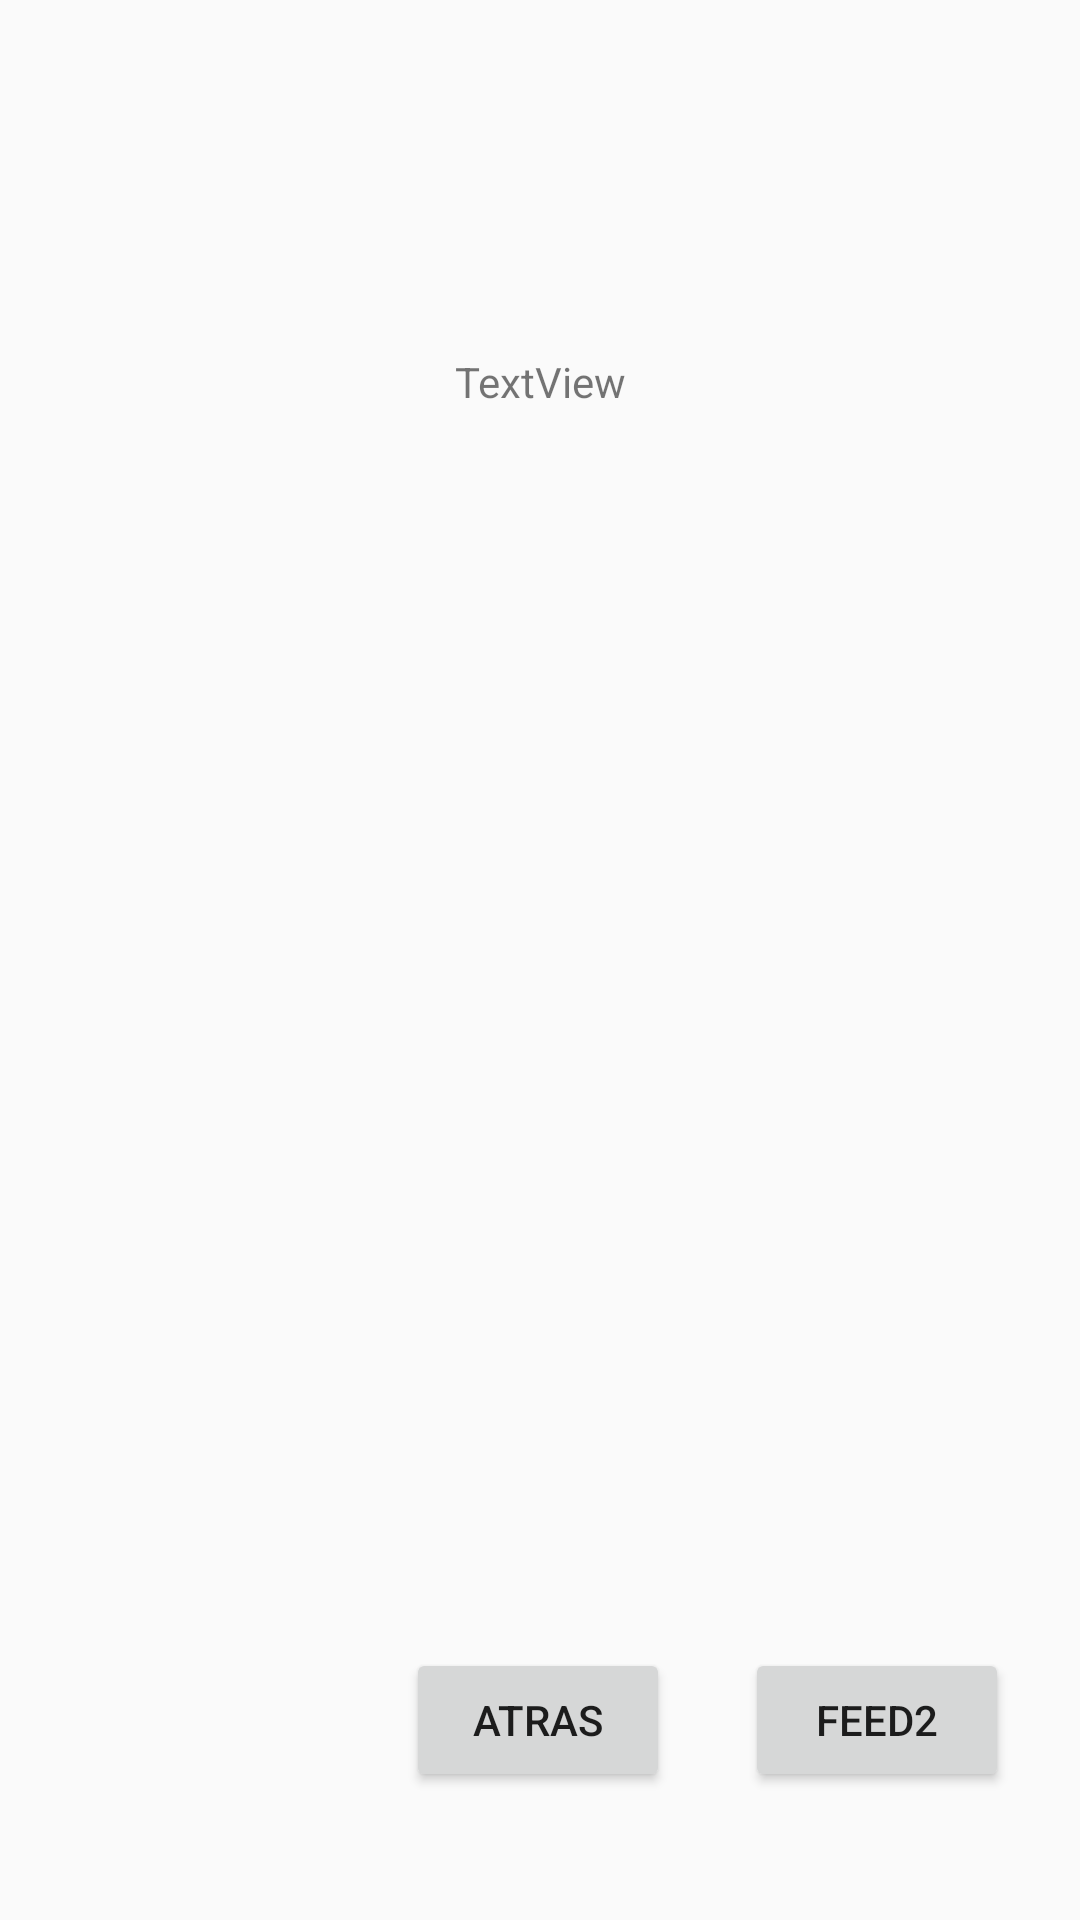

This screen was rendered from an Android layout file. Write that file and the resources it references.
<!-- AndroidManifest.xml: application theme AppTheme -->
<!-- res/layout/activity_feed1.xml -->
<?xml version="1.0" encoding="utf-8"?>
<androidx.constraintlayout.widget.ConstraintLayout xmlns:android="http://schemas.android.com/apk/res/android"
    xmlns:app="http://schemas.android.com/apk/res-auto"
    xmlns:tools="http://schemas.android.com/tools"
    android:layout_width="match_parent"
    android:layout_height="match_parent"
    tools:context=".Feed1">

    <Button
        android:id="@+id/button_atras"
        android:layout_width="wrap_content"
        android:layout_height="wrap_content"
        android:text="Atras"
        app:layout_constraintBottom_toBottomOf="parent"
        app:layout_constraintEnd_toEndOf="parent"
        app:layout_constraintHorizontal_bias="0.498"
        app:layout_constraintStart_toStartOf="parent"
        app:layout_constraintTop_toTopOf="parent"
        app:layout_constraintVertical_bias="0.928" />

    <TextView
        android:id="@+id/tv_pais"
        android:layout_width="179dp"
        android:layout_height="41dp"
        android:textColor="#000000"
        android:textSize="18sp"
        app:layout_constraintBottom_toTopOf="@+id/button_atras"
        app:layout_constraintEnd_toEndOf="parent"
        app:layout_constraintStart_toStartOf="parent"
        app:layout_constraintTop_toTopOf="parent" />

    <Button
        android:id="@+id/button2"
        android:layout_width="wrap_content"
        android:layout_height="wrap_content"
        android:text="FEED2"
        app:layout_constraintBottom_toBottomOf="parent"
        app:layout_constraintEnd_toEndOf="parent"
        app:layout_constraintHorizontal_bias="0.913"
        app:layout_constraintStart_toStartOf="parent"
        app:layout_constraintTop_toTopOf="parent"
        app:layout_constraintVertical_bias="0.928" />

    <TextView
        android:id="@+id/tv_U"
        android:layout_width="wrap_content"
        android:layout_height="wrap_content"
        android:text="TextView"
        app:layout_constraintBottom_toTopOf="@+id/tv_pais"
        app:layout_constraintEnd_toEndOf="parent"
        app:layout_constraintStart_toStartOf="parent"
        app:layout_constraintTop_toTopOf="parent" />
</androidx.constraintlayout.widget.ConstraintLayout>
<!-- resources referenced by this layout -->
<resources>
  <style name="AppTheme" parent="Theme.AppCompat.Light.NoActionBar">
          
          <item name="colorPrimary">@color/colorPrimary</item>
          <item name="colorPrimaryDark">#FFFFFF</item>
          <item name="colorAccent">@color/colorAccent</item>
      </style>
  <color name="colorPrimary">#6200EE</color>
  <color name="colorAccent">#03DAC5</color>
</resources>
